Run: headless pygame with SDL's dummy video driver; simulated clock (each Clock.tick advances the game by its frame time, no real sleeping); random seed 0; keys injected as events and as key.get_pressed() state; mouse plan: one left click at the window centre at the start of phase 2, then a move to the lower-right quarter at the start of phase 3.
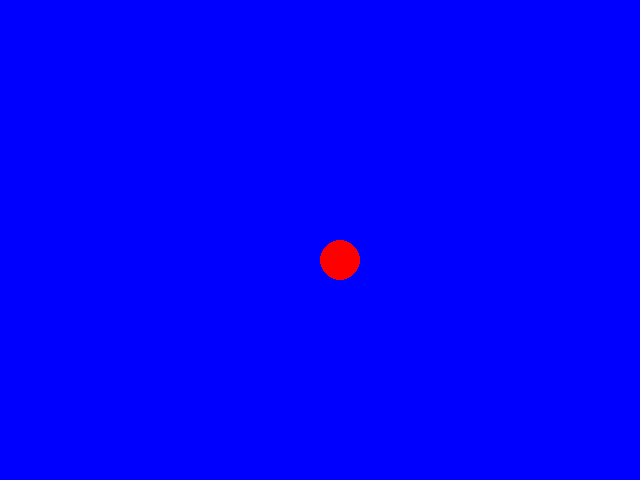
Frame 1 of 4 · flips 1–60 · no input
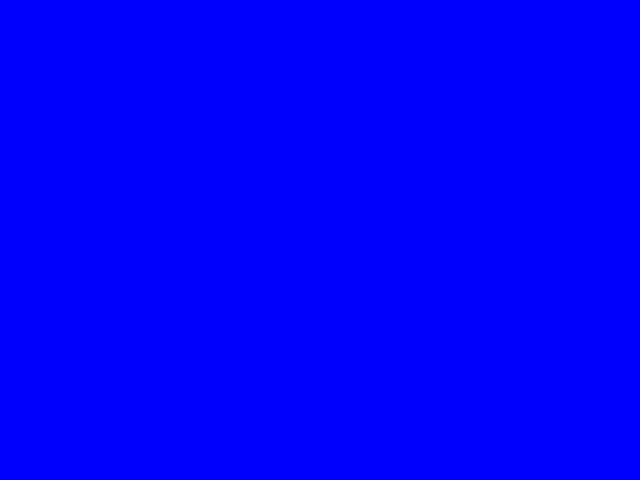
Frame 2 of 4 · flips 61–180 · clicked the window centre · tapped SPACE, RETURN · held RIGHT (→), D
Frame 3 of 4 · flips 181–300 · moved the mouse to the lower-right quarter · held DOWN (↓), S · screen unchanged from frame 2, image omitted
Frame 4 of 4 · flips 301–420 · held LEFT (←), A, UP (↑), W · screen unchanged from frame 3, image omitted

The pygame program that drew these frames:

import pygame

SCREEN_GEOMETRY = (640, 480)
FPS = 60

WHITE = (255, 255, 255)
BLACK = (0, 0, 0)
RED = (255, 0 , 0)
GREEN = (0, 255, 0)
BLUE = (0, 0, 255)


pygame.init()
screen = pygame.display.set_mode(SCREEN_GEOMETRY)
pygame.display.set_caption("Pygame Test")

fps_clock = pygame.time.Clock()

x = 320
y = 240
accel = 0
speed = 5
circle = pygame.Rect(x, y, 40, 40)
circle_vel = pygame.Vector2()

playing = True
moving = False
while playing:
  fps_clock.tick(FPS)

  for event in pygame.event.get():
      if event.type == pygame.QUIT:
          playing = False
      elif event.type == pygame.MOUSEBUTTONDOWN:
        if circle.collidepoint(event.pos):
          moving = True
      elif event.type == pygame.MOUSEBUTTONUP:
        moving = False
      elif event.type == pygame.MOUSEMOTION and moving:
        circle.move_ip(event.rel)

  key_event = pygame.key.get_pressed()
  if key_event[pygame.K_LEFT] or key_event[pygame.K_RIGHT] or key_event[pygame.K_UP] or key_event[pygame.K_DOWN]:
    accel += 0.025 if accel < 1 else 0
  else:
    circle_vel.xy = (0, 0)
    accel = 0

  if key_event[pygame.K_LEFT]:
    circle_vel.x = -speed * accel if x > 0 else 0
  if key_event[pygame.K_RIGHT]:
    circle_vel.x = speed * accel  if x < SCREEN_GEOMETRY[0] else 0
  if key_event[pygame.K_UP]:
    circle_vel.y = -speed * accel  if y > 0 else 0
  if key_event[pygame.K_DOWN]:
    circle_vel.y = speed * accel  if y < SCREEN_GEOMETRY[1] else 0

  # mouse_event = pygame.mouse.get_pos()
  # x = mouse_event[0]
  # y = mouse_event[1]

  screen.fill(BLUE)

  # pygame.draw.circle(screen, RED, (x, y), 10)
  circle.move_ip(circle_vel)
  pygame.draw.ellipse(screen, RED, circle)


  pygame.display.update()



pygame.quit()
